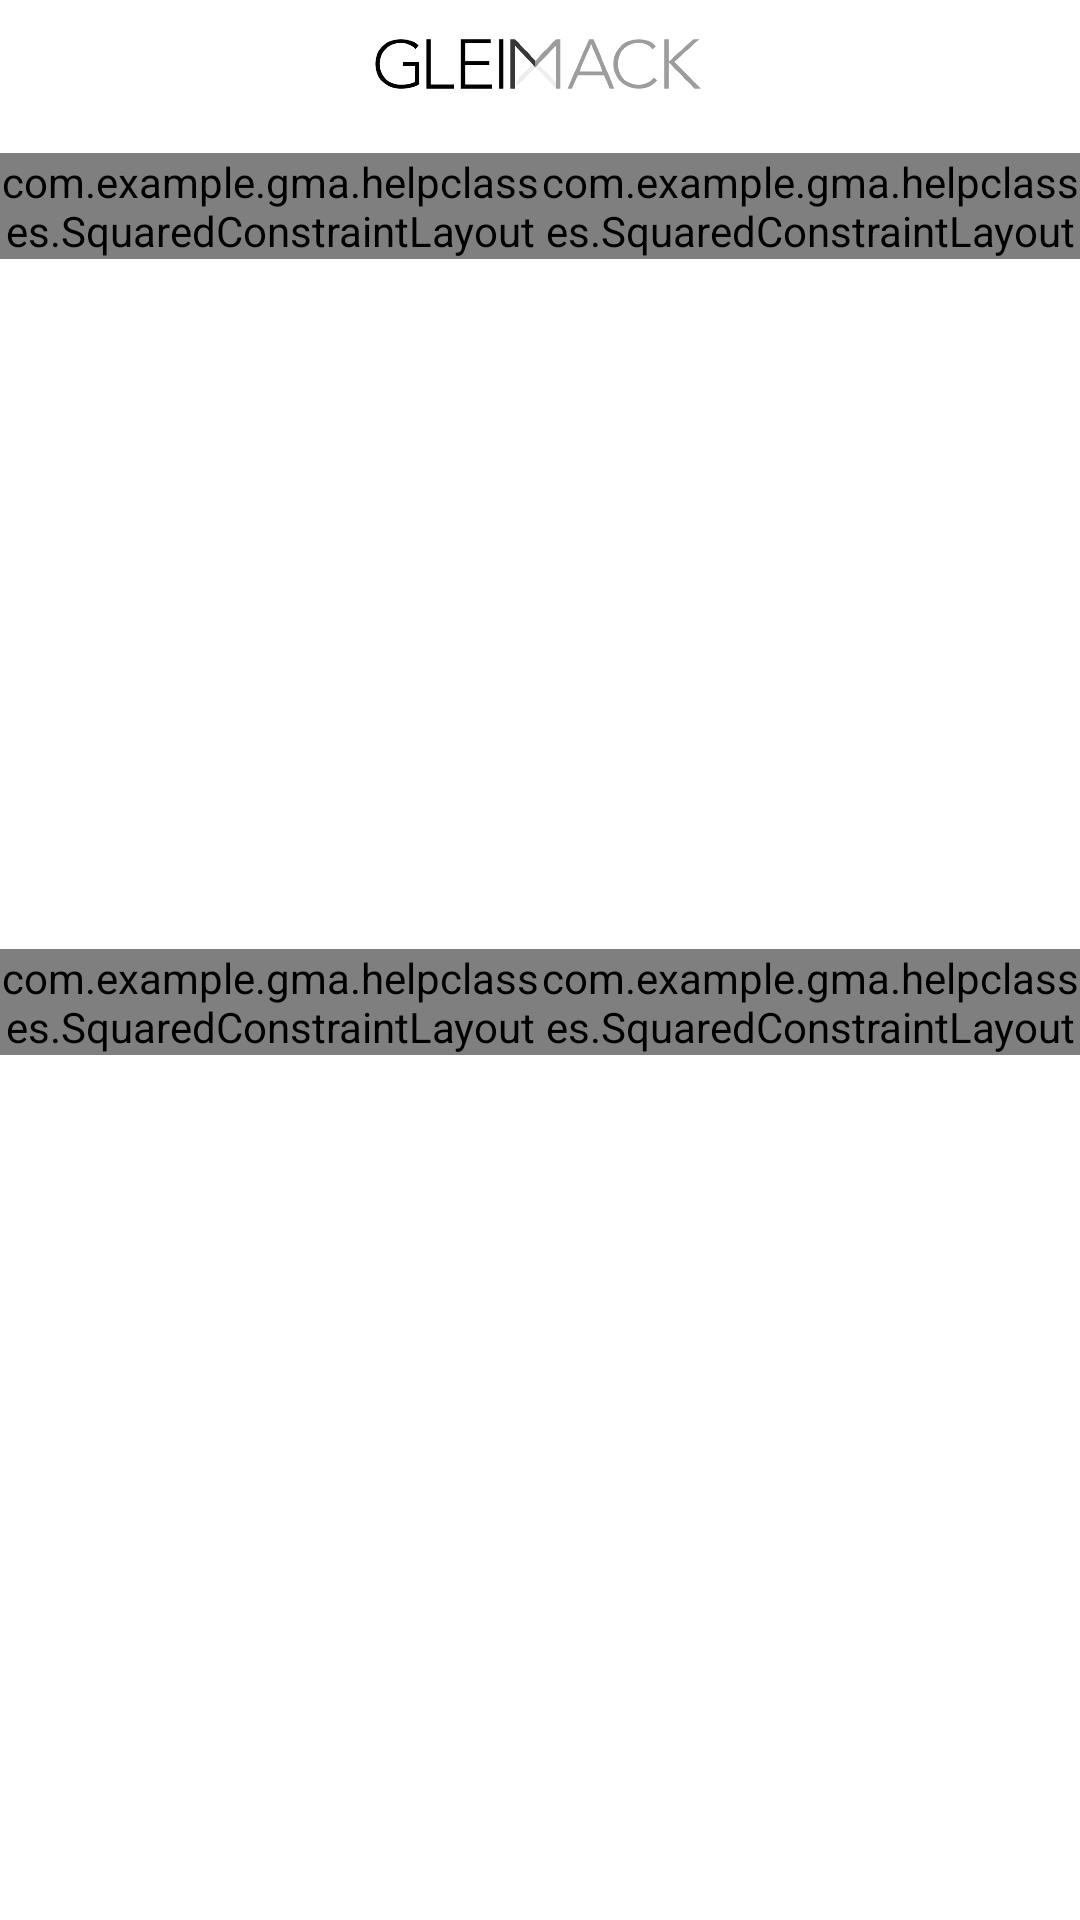

Reconstruct the res/layout file that produces this screen, plus the resources it refers to.
<!-- AndroidManifest.xml: application theme Theme.GMA -->
<!-- res/layout/fragment_home.xml -->
<?xml version="1.0" encoding="utf-8"?>
<androidx.appcompat.widget.LinearLayoutCompat xmlns:android="http://schemas.android.com/apk/res/android"
    xmlns:app="http://schemas.android.com/apk/res-auto"
    xmlns:tools="http://schemas.android.com/tools"
    android:layout_width="match_parent"
    android:layout_height="match_parent"
    android:orientation="vertical"
    tools:context=".ui.home.HomeFragment">

    <LinearLayout
        android:layout_width="match_parent"
        android:layout_height="wrap_content"
        android:id="@+id/mainlay"
        android:orientation="vertical"
        tools:ignore="MissingConstraints">

        <androidx.constraintlayout.widget.ConstraintLayout
            android:layout_width="match_parent"
            android:layout_height="wrap_content">
        </androidx.constraintlayout.widget.ConstraintLayout>

        <ImageView
            android:layout_width="match_parent"
            android:layout_height="51dp"
            android:src="@drawable/glei"
            tools:ignore="MissingConstraints" />

        <LinearLayout
            android:layout_width="match_parent"
            android:layout_height="wrap_content"
            android:orientation="horizontal">

            <com.example.gma.helpclasses.SquaredConstraintLayout
                android:id="@+id/box5"
                android:layout_width="0dp"
                android:layout_height="wrap_content"
                android:layout_weight="0.5">

                    <ImageButton
                        android:id="@+id/imageButtonBook"
                        style="@style/DefaultButton"
                        android:layout_width="140dp"
                        android:layout_height="140dp"
                        android:layout_weight="1"
                        android:adjustViewBounds="true"
                        android:padding="40dp"
                        android:scaleType="fitCenter"
                        android:src="@drawable/book"
                        app:layout_constraintBottom_toBottomOf="parent"
                        app:layout_constraintEnd_toEndOf="parent"
                        app:layout_constraintStart_toStartOf="parent"
                        app:layout_constraintTop_toTopOf="parent" />




            </com.example.gma.helpclasses.SquaredConstraintLayout>

            <com.example.gma.helpclasses.SquaredConstraintLayout
                android:id="@+id/box6"
                android:layout_width="0dp"
                android:layout_height="wrap_content"
                android:layout_weight="0.5">
                <ImageButton
                    android:id="@+id/imageButtonGroup"
                    android:layout_width="140dp"
                    android:layout_height="140dp"
                    android:layout_weight="1"
                    android:adjustViewBounds="true"
                    android:padding="40dp"
                    android:scaleType="fitCenter"
                    style="@style/DefaultButton"
                    android:src="@drawable/group"
                    app:layout_constraintBottom_toBottomOf="parent"
                    app:layout_constraintEnd_toEndOf="parent"
                    app:layout_constraintStart_toStartOf="parent"
                    app:layout_constraintTop_toTopOf="parent" />
            </com.example.gma.helpclasses.SquaredConstraintLayout>
        </LinearLayout>


        <RelativeLayout
            android:layout_width="match_parent"
            android:layout_height="230dp"
            >

            <androidx.constraintlayout.widget.ConstraintLayout
                android:layout_width="340dp"
                android:id="@+id/numberCourses"
                android:layout_height="180dp"
                android:layout_centerInParent="true"
                android:onClick="number_courses"
                android:background="@drawable/back1"
                android:radius="30dp">


                <TextView
                    android:id="@+id/textView2"
                    android:layout_width="wrap_content"
                    android:layout_height="wrap_content"
                    android:gravity="center"
                    android:text="@string/home_t_1"
                    android:textColor="@color/white"
                    android:textSize="30dp"
                    android:textStyle="bold"
                    app:layout_constraintBottom_toTopOf="@+id/textView"
                    app:layout_constraintEnd_toEndOf="parent"
                    app:layout_constraintHorizontal_bias="0.502"
                    app:layout_constraintStart_toStartOf="parent"
                    app:layout_constraintTop_toTopOf="parent"
                    app:layout_constraintVertical_bias="0.141" />

                <TextView
                    android:layout_width="wrap_content"
                    android:layout_height="wrap_content"
                    android:gravity="center"
                    android:text="7"
                    android:textColor="@color/white"
                    android:textSize="50dp"
                    android:textStyle="bold"
                    app:layout_constraintBottom_toTopOf="@+id/textView"
                    app:layout_constraintEnd_toEndOf="parent"
                    app:layout_constraintStart_toStartOf="parent"
                    app:layout_constraintTop_toBottomOf="@+id/textView2" />

                <TextView
                    android:id="@+id/textView"
                    android:layout_width="wrap_content"
                    android:layout_height="wrap_content"
                    android:layout_marginBottom="16dp"
                    android:gravity="center"
                    android:text="@string/home_t_2"
                    android:textColor="@color/white"
                    android:textSize="30dp"
                    android:textStyle="bold"
                    app:layout_constraintBottom_toBottomOf="parent"
                    app:layout_constraintEnd_toEndOf="parent"
                    app:layout_constraintHorizontal_bias="0.503"
                    app:layout_constraintStart_toStartOf="parent" />

            </androidx.constraintlayout.widget.ConstraintLayout>

        </RelativeLayout>
    </LinearLayout>

    <LinearLayout
        android:layout_width="match_parent"
        android:layout_height="wrap_content"
        android:orientation="horizontal">

        <com.example.gma.helpclasses.SquaredConstraintLayout
            android:id="@+id/box7"
            android:layout_width="0dp"
            android:layout_height="wrap_content"
            android:layout_weight="0.5">


            <ImageButton
                android:id="@+id/imageButtonDoc"
                android:layout_width="140dp"
                android:layout_height="140dp"
                android:layout_weight="1"
                android:adjustViewBounds="true"
                android:padding="40dp"
                android:scaleType="fitCenter"
                style="@style/DefaultButton"
                android:src="@drawable/page"
                app:layout_constraintBottom_toBottomOf="parent"
                app:layout_constraintEnd_toEndOf="parent"
                app:layout_constraintStart_toStartOf="parent"
                app:layout_constraintTop_toTopOf="parent" />




        </com.example.gma.helpclasses.SquaredConstraintLayout>

        <com.example.gma.helpclasses.SquaredConstraintLayout
            android:id="@+id/box8"
            android:layout_width="0dp"
            android:layout_height="wrap_content"
            android:layout_weight="0.5">
            <ImageButton
                android:id="@+id/imageButtonTasks"
                android:layout_width="140dp"
                android:layout_height="140dp"
                android:layout_weight="1"
                android:adjustViewBounds="true"
                android:padding="40dp"
                android:scaleType="fitCenter"
                style="@style/DefaultButton"
                android:src="@drawable/okk"
                app:layout_constraintBottom_toBottomOf="parent"
                app:layout_constraintEnd_toEndOf="parent"
                app:layout_constraintStart_toStartOf="parent"
                app:layout_constraintTop_toTopOf="parent" />
        </com.example.gma.helpclasses.SquaredConstraintLayout>
    </LinearLayout>
</androidx.appcompat.widget.LinearLayoutCompat>
<!-- resources referenced by this layout -->
<resources>
  <color name="white">#FFFFFFFF</color>
  <!-- drawable book: png bitmap (drawable, 3047 bytes) -->
  <!-- drawable glei: png bitmap (drawable, 205147 bytes) -->
  <!-- drawable group: png bitmap (drawable, 3089 bytes) -->
  <!-- drawable okk: png bitmap (drawable, 3229 bytes) -->
  <!-- drawable page: png bitmap (drawable, 1767 bytes) -->
  <string name="home_t_1">You have</string>
  <string name="home_t_2">tasks for today</string>
  <style name="DefaultButton">
              <item name="android:background">@drawable/default_button_selector</item>
          </style>
  <style name="Theme.GMA" parent="Theme.MaterialComponents.DayNight.NoActionBar">
          
          <item name="colorPrimary">@color/purple_500</item>
          <item name="colorPrimaryVariant">@color/teal_200</item>
          <item name="colorOnPrimary">@color/background_main</item>
          
          <item name="colorSecondary">@color/teal_200</item>
          <item name="colorSecondaryVariant">@color/teal_700</item>
          <item name="colorOnSecondary">@color/black</item>
          
          <item name="android:statusBarColor">@color/purple_500</item>
          
  
      </style>
  <!-- drawable default_button_selector (drawable) -->
  <selector xmlns:android="http://schemas.android.com/apk/res/android" >
      <item android:state_pressed="true" android:drawable="@drawable/block_background_pressed" />
      <item android:drawable="@drawable/block_background" />
  </selector>
  <color name="purple_500">#A09D9D</color>
  <color name="teal_200">#FF03DAC5</color>
  <color name="background_main">#ECECEC</color>
  
      //прозрачный цвет
  <color name="teal_700">#FF018786</color>
  <color name="black">#FF000000</color>
  <!-- drawable block_background_pressed (drawable) -->
  <?xml version="1.0" encoding="utf-8"?>
  <shape xmlns:android="http://schemas.android.com/apk/res/android">
      <solid android:color="@color/purple_500" />
      <corners android:radius="40dp" />
      <padding
          android:bottom="4dp"
          android:left="4dp"
          android:right="4dp"
          android:top="4dp" />
  </shape>
  <!-- drawable block_background (drawable) -->
  <?xml version="1.0" encoding="utf-8"?>
  <shape xmlns:android="http://schemas.android.com/apk/res/android">
      <solid android:color="@color/white" />
      <corners android:radius="40dp" />
      <padding
          android:bottom="4dp"
          android:left="4dp"
          android:right="4dp"
          android:top="4dp" />
  </shape>
</resources>
